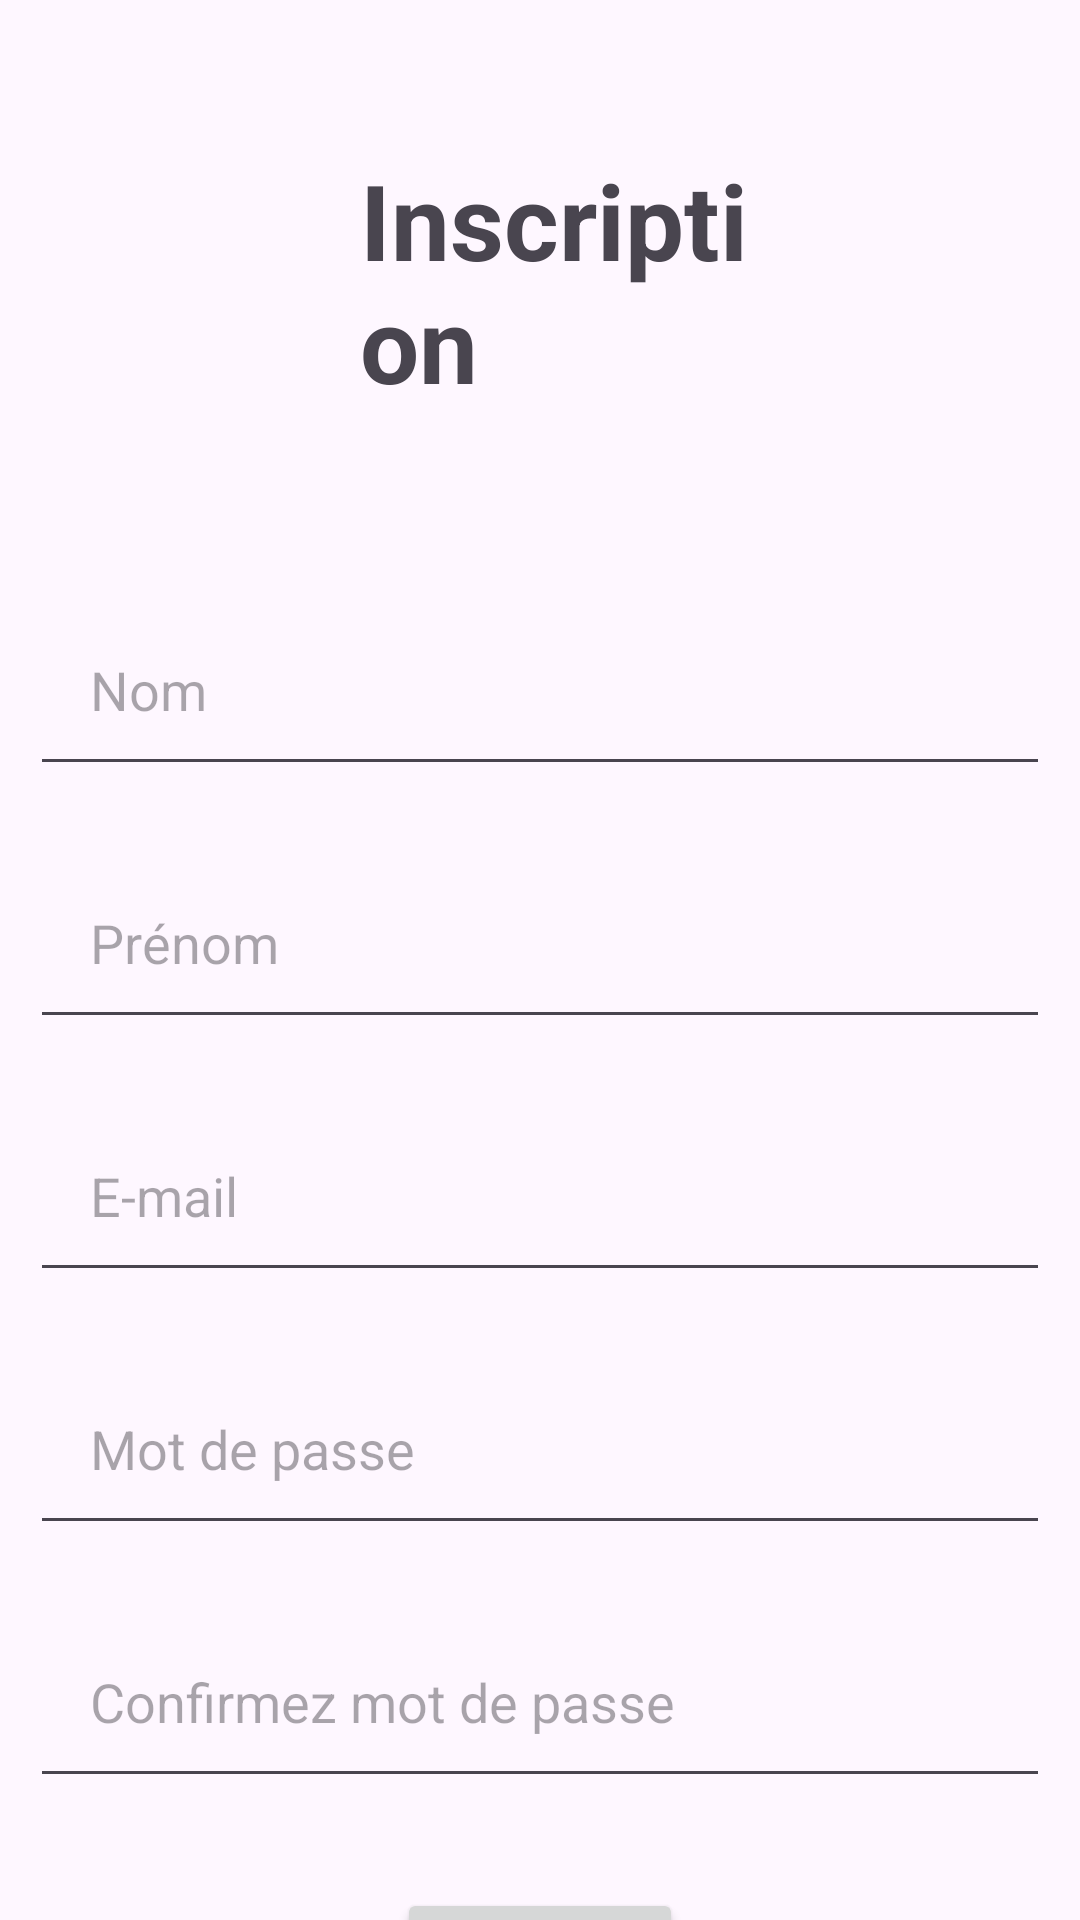

Write the Android layout XML for this screen, with the resource values it uses.
<!-- AndroidManifest.xml: application theme Theme.Tourisme -->
<!-- res/layout/activity_inscription.xml -->
<?xml version="1.0" encoding="utf-8"?>
<RelativeLayout xmlns:android="http://schemas.android.com/apk/res/android"
    xmlns:app="http://schemas.android.com/apk/res-auto"
    xmlns:tools="http://schemas.android.com/tools"
    android:layout_width="match_parent"
    android:layout_height="match_parent"
    tools:context=".vue.InscriptionActivity">

    <TextView
        android:id="@+id/inscription"
        android:layout_width="match_parent"
        android:layout_height="wrap_content"
        android:layout_gravity="center"
        android:layout_marginStart="120dp"
        android:layout_marginTop="50dp"
        android:layout_marginEnd="100dp"
        android:layout_marginBottom="50dp"
        android:text="Inscription"
        android:textSize="35dp"
        android:textStyle="bold" />

    <EditText
        android:id="@+id/txtNom"
        android:layout_width="match_parent"
        android:layout_height="wrap_content"
        android:layout_below="@+id/inscription"
        android:hint="Nom"
        android:layout_margin="10dp"
        android:padding="20dp"
        android:drawablePadding="20dp"/>

    <EditText
        android:id="@+id/txtPrenom"
        android:layout_width="match_parent"
        android:layout_height="wrap_content"
        android:layout_below="@+id/txtNom"
        android:hint="Prénom"
        android:layout_margin="10dp"
        android:padding="20dp"
        android:drawablePadding="20dp"/>

    <EditText
        android:id="@+id/txtEmail1"
        android:layout_width="match_parent"
        android:layout_height="wrap_content"
        android:layout_below="@+id/txtPrenom"
        android:hint="E-mail"
        android:layout_margin="10dp"
        android:padding="20dp"
        android:inputType="textEmailAddress"
        android:drawablePadding="20dp"/>

    <EditText
        android:id="@+id/txtPassword"
        android:layout_width="match_parent"
        android:layout_height="wrap_content"
        android:layout_below="@+id/txtEmail1"
        android:hint="Mot de passe"
        android:layout_margin="10dp"
        android:padding="20dp"
        android:inputType="textPassword"
        android:drawablePadding="20dp"/>

    <EditText
        android:id="@+id/txtPasswordConfirm"
        android:layout_width="match_parent"
        android:layout_height="wrap_content"
        android:layout_below="@+id/txtPassword"
        android:hint="Confirmez mot de passe"
        android:layout_margin="10dp"
        android:padding="20dp"
        android:inputType="textPassword"
        android:drawablePadding="20dp"/>

    <Button
        android:id="@+id/btnConnect"
        android:layout_width="wrap_content"
        android:layout_height="wrap_content"
        android:layout_below="@id/txtPasswordConfirm"
        android:layout_centerHorizontal="true"
        android:layout_margin="20dp"
        android:text="S'INSCRIRE"
        android:textAppearance="@style/TextAppearance.AppCompat.Body2" />
</RelativeLayout>
<!-- resources referenced by this layout -->
<resources>
  <style name="Theme.Tourisme" parent="Base.Theme.Tourisme" />
  <style name="Base.Theme.Tourisme" parent="Theme.Material3.Light.NoActionBar">
          
          <item name="colorPrimary">@color/nude</item>
          
  
      </style>
  <color name="nude">#FDCB98</color>
</resources>
